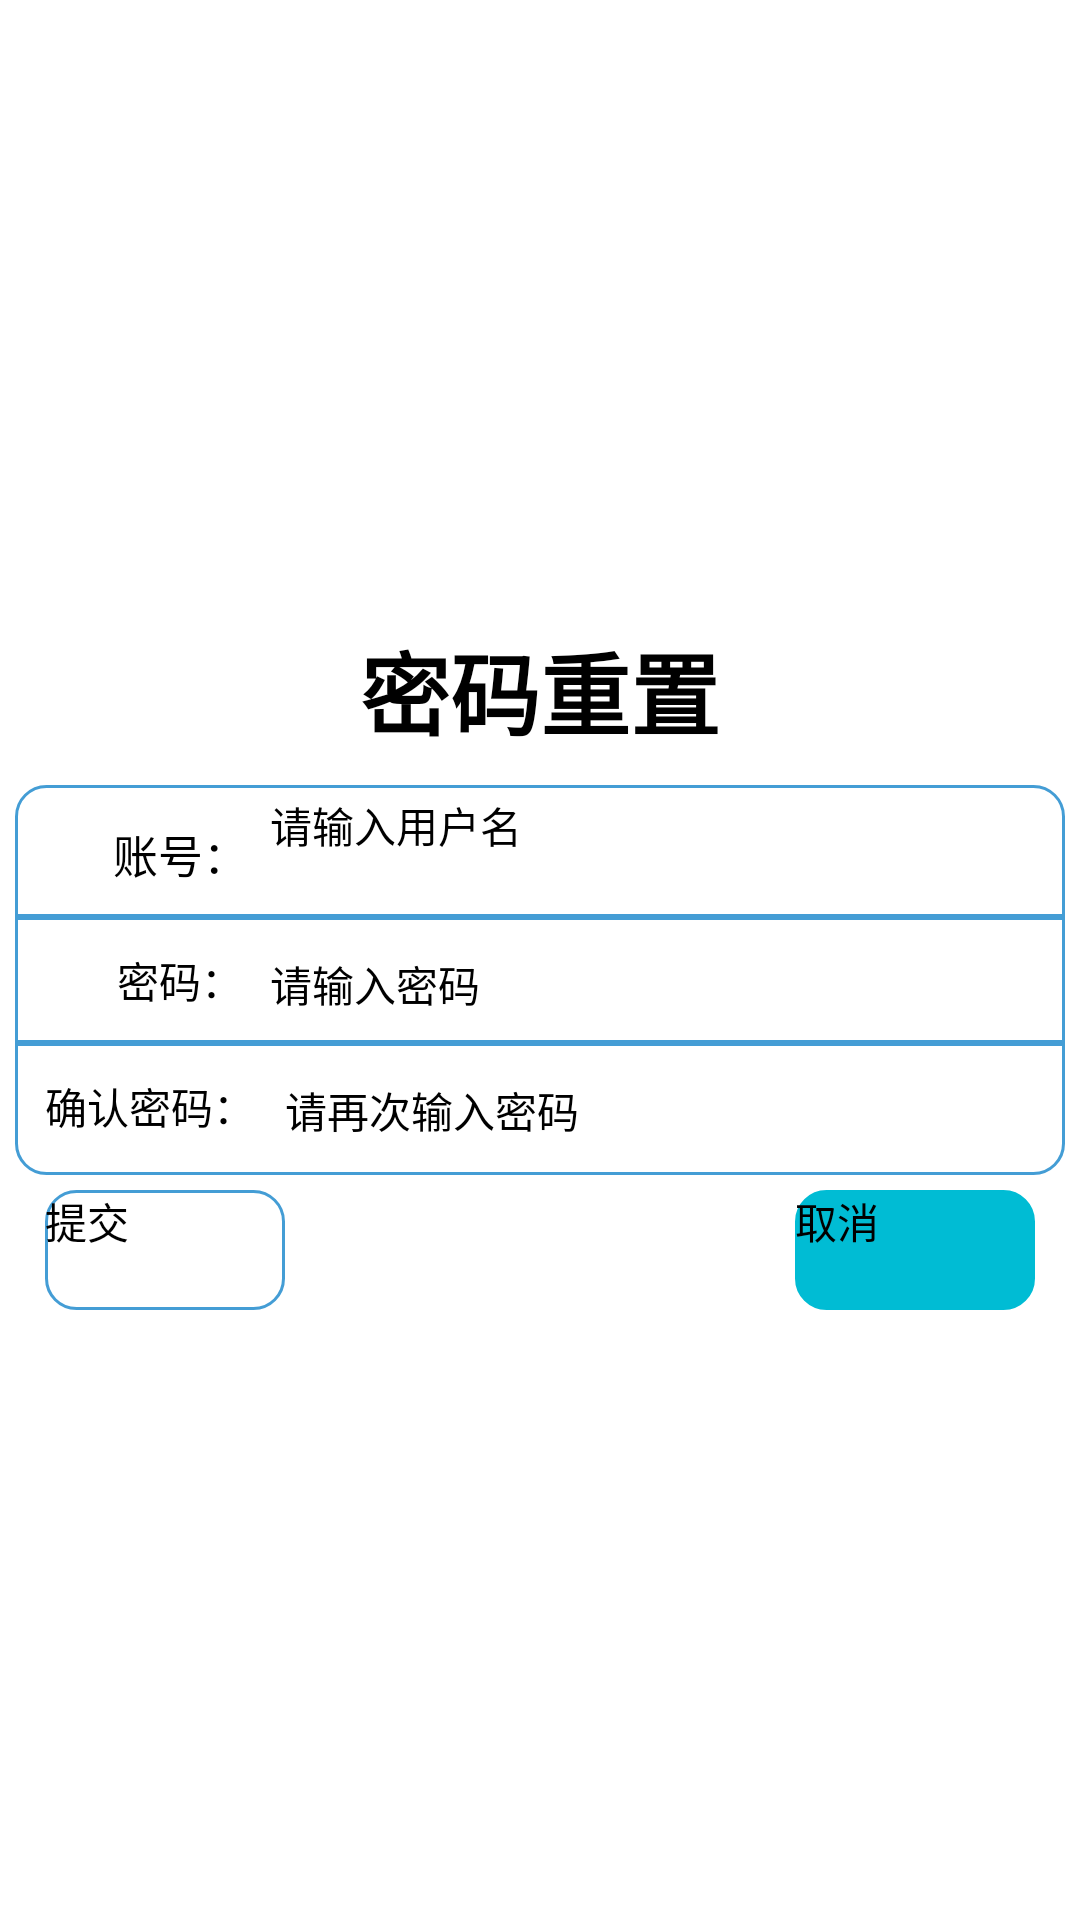

The Android layout XML behind this screen, and the referenced resources:
<!-- AndroidManifest.xml: application theme Theme.Tetris -->
<!-- res/layout/activity_forgot_info.xml -->
<?xml version="1.0" encoding="utf-8"?>
<LinearLayout xmlns:android="http://schemas.android.com/apk/res/android"
    xmlns:app="http://schemas.android.com/apk/res-auto"
    xmlns:tools="http://schemas.android.com/tools"
    android:layout_width="match_parent"
    android:layout_height="match_parent"
    android:background="@drawable/back"
    android:gravity="center"
    android:orientation="vertical">

    <TextView
        android:id="@+id/text_title"
        android:layout_width="wrap_content"
        android:layout_height="wrap_content"
        android:gravity="center"
        android:padding="10dp"
        android:text="密码重置"
        android:textColor="@color/black"
        android:textSize="30sp"
        android:textStyle="bold" />

    <LinearLayout
        android:layout_width="350dp"
        android:layout_height="130dp"
        android:background="@drawable/layout_border"
        android:gravity="center"
        android:orientation="vertical">

        <LinearLayout
            android:layout_width="300dp"
            android:layout_height="40dp"
            android:orientation="horizontal">

            <TextView
                android:layout_width="60dp"
                android:layout_height="40dp"
                android:gravity="center"
                android:text="账号："
                android:textColor="@color/black"
                android:textSize="15sp" />

            <EditText
                android:id="@+id/edit_account"
                android:layout_width="match_parent"
                android:layout_height="match_parent"
                android:hint="请输入用户名"
                android:singleLine="true"
                android:textColor="@color/black"
                android:textSize="14sp" />

        </LinearLayout>

        <ImageView
            android:layout_width="match_parent"
            android:layout_height="2dp"
            android:background="@color/btn" />

        <LinearLayout
            android:layout_width="300dp"
            android:layout_height="40dp"
            android:orientation="horizontal">

            <TextView
                android:layout_width="60dp"
                android:layout_height="40dp"
                android:gravity="center"
                android:text="密码："
                android:textColor="@color/black"
                android:textSize="14sp" />

            <EditText
                android:id="@+id/edit_password"
                android:layout_width="180dp"
                android:layout_height="40dp"
                android:hint="请输入密码"
                android:password="true"
                android:singleLine="true"
                android:textColor="@color/black"
                android:textSize="14sp" />
        </LinearLayout>

        <ImageView
            android:layout_width="match_parent"
            android:layout_height="2dp"
            android:background="@color/btn" />

        <LinearLayout
            android:layout_width="350dp"
            android:layout_height="40dp"
            android:orientation="horizontal">

            <TextView
                android:layout_width="90dp"
                android:layout_height="40dp"
                android:gravity="center"
                android:text="确认密码："
                android:textColor="@color/black"
                android:textSize="14sp" />

            <EditText
                android:id="@+id/edit_password_again"
                android:layout_width="180dp"
                android:layout_height="40dp"
                android:hint="请再次输入密码"
                android:password="true"
                android:singleLine="true"
                android:textColor="@color/black"
                android:textSize="14sp" />
        </LinearLayout>

    </LinearLayout>

    <LinearLayout
        android:layout_width="350dp"
        android:layout_height="50dp"
        android:orientation="horizontal">

        <Button
            android:id="@+id/btn_revise"
            android:layout_width="80dp"
            android:layout_height="40dp"
            android:layout_marginLeft="10dp"
            android:layout_marginTop="5dp"
            android:background="@drawable/layout_border"
            android:text="提交"
            android:textColor="@color/black"
            android:textSize="14sp" />

        <Button
            android:id="@+id/btn_cancel"
            android:layout_width="80dp"
            android:layout_height="40dp"
            android:layout_marginLeft="170dp"
            android:layout_marginTop="5dp"
            android:background="@drawable/layout_border"
            android:backgroundTint="#00BCD4"
            android:text="取消"
            android:textColor="@color/black"
            android:textSize="14sp" />
    </LinearLayout>
</LinearLayout>
<!-- resources referenced by this layout -->
<resources>
  <color name="black">#FF000000</color>
  <color name="btn">#449dd5</color>
  <!-- drawable layout_border (drawable) -->
  <?xml version="1.0" encoding="utf-8"?>
  <shape xmlns:android="http://schemas.android.com/apk/res/android">
      <solid android:color="@color/white" />
      <stroke
              android:width="1dp"
              android:color="@color/btn"/>
      <corners
              android:bottomLeftRadius="10dp"
              android:bottomRightRadius="10dp"
              android:topRightRadius="10dp"
              android:topLeftRadius="10dp"/>
  </shape>
  <color name="white">#FFFFFFFF</color>
</resources>
